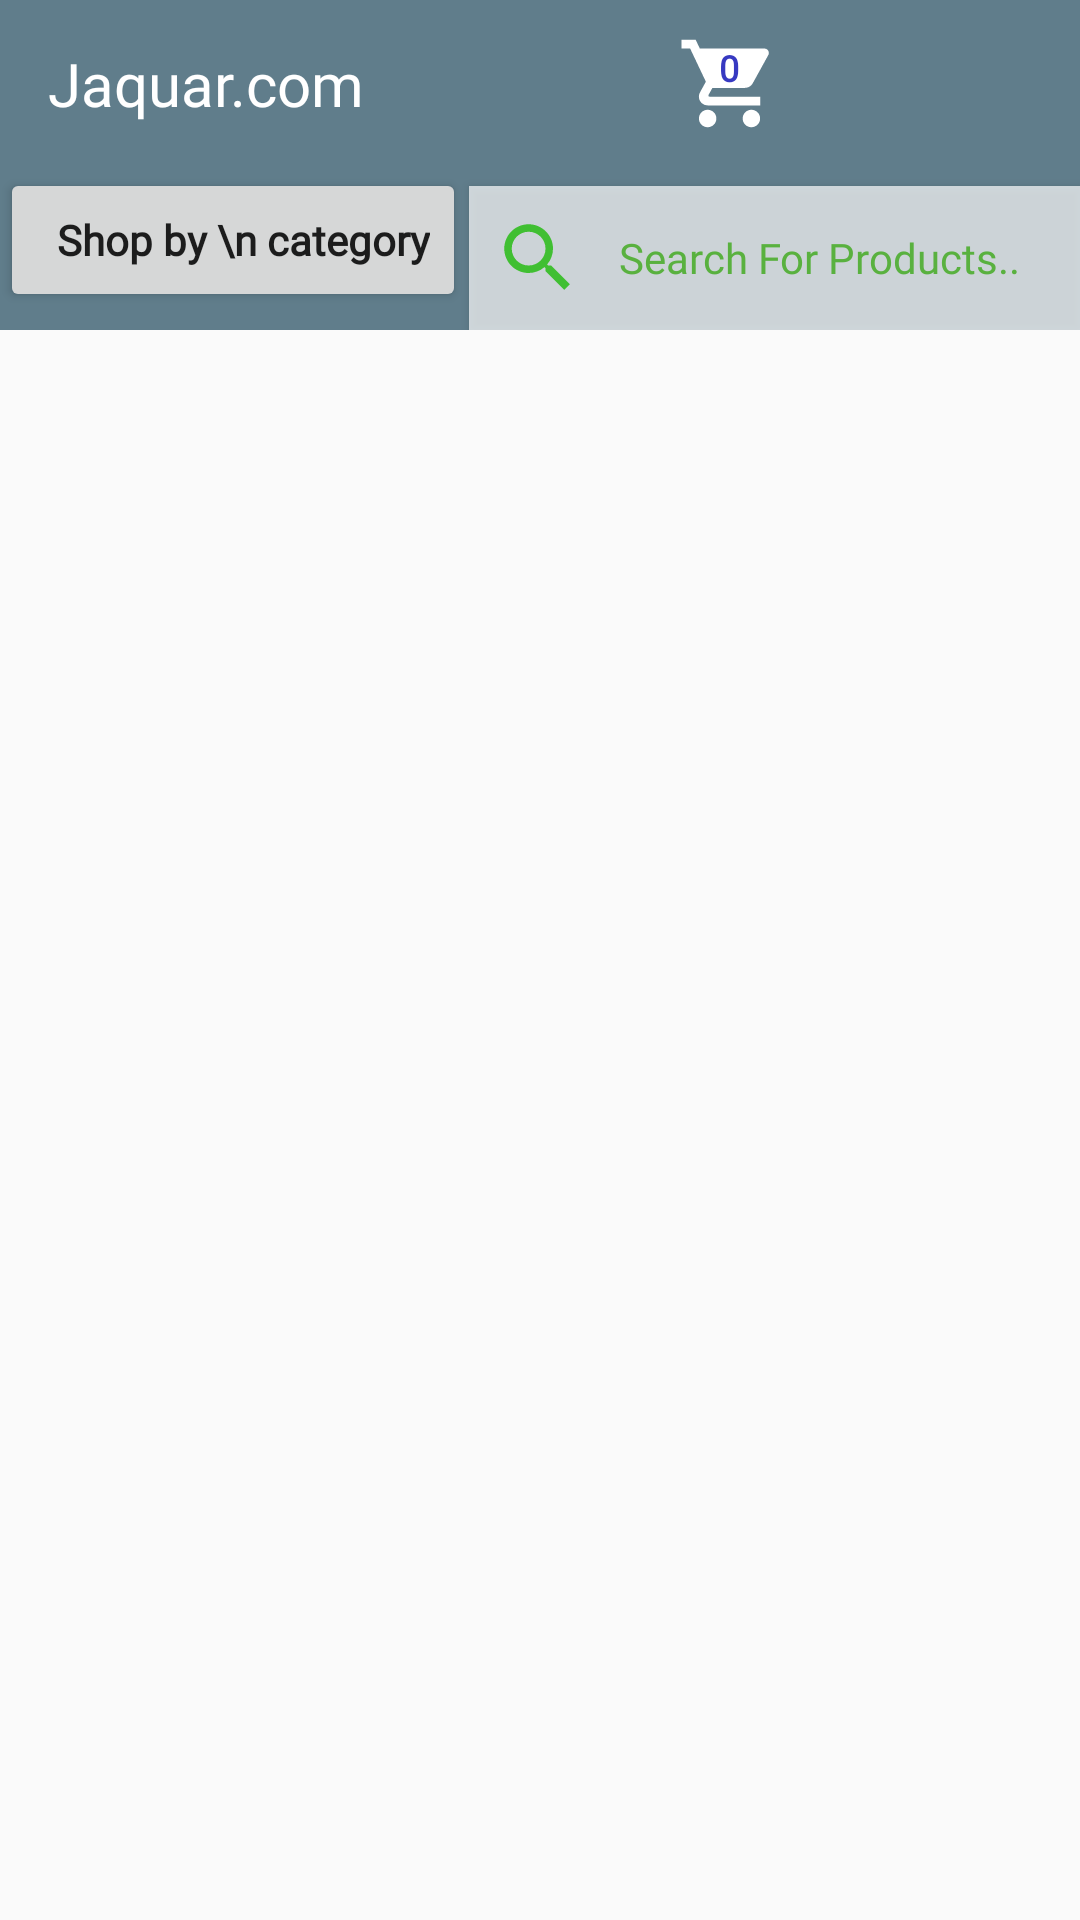

Produce the Android XML layout that renders to this screen, including the resource entries it uses.
<!-- AndroidManifest.xml: application theme AppTheme -->
<!-- res/layout/app_bar_main.xml -->
<?xml version="1.0" encoding="utf-8"?>
<RelativeLayout xmlns:android="http://schemas.android.com/apk/res/android"
    xmlns:app="http://schemas.android.com/apk/res-auto"
    xmlns:tools="http://schemas.android.com/tools"
    android:layout_width="match_parent"
    android:layout_height="wrap_content"
    android:focusable="true"
    android:focusableInTouchMode="true"
    tools:context="com.example.sonu.jaquar.HomeActivity">

    <android.support.design.widget.AppBarLayout
        android:layout_width="match_parent"
        android:layout_height="wrap_content"
        android:id="@+id/AppBarLayout"
        >

        <android.support.v7.widget.Toolbar
            android:id="@+id/toolbar"
            app:titleTextColor="#fff"
            android:layout_width="match_parent"
            android:layout_height="?attr/actionBarSize">
            <TextView
                android:layout_width="wrap_content"
                android:layout_height="wrap_content"
                android:text="Jaquar.com"
                android:textSize="20sp"
                android:textColor="#fff"

                android:fontFamily="@font/dark"/>
            <TextView
                android:layout_marginTop="3dp"
                android:paddingTop="4dp"
                android:layout_centerHorizontal="true"
                android:textAlignment="center"
                android:background="@drawable/ic_shopping_cart_black_24dp"
                android:id="@+id/cartValueHome"
                android:fontFamily="@font/dark"
                android:textColor="#3739c1"
                android:textSize="12sp"

                android:layout_width="wrap_content"
                android:layout_height="wrap_content"
                android:layout_marginBottom="9dp"
                android:textStyle="bold"
                android:text="0"
                android:layout_marginLeft="120dp"
              />

        </android.support.v7.widget.Toolbar>

     <RelativeLayout

         android:layout_width="match_parent"
         android:layout_height="wrap_content"
         android:orientation="horizontal">
         <Button
             android:fontFamily="@font/custom_font"
             android:id="@+id/searchByCategotyBtn"
             android:layout_width="wrap_content"
             android:layout_height="wrap_content"
             android:textAllCaps="false"
             android:textStyle="bold"
             android:layout_marginBottom="2dp"
             android:text="  Shop by \n category"/>

       <Button

           android:textColor="#a4000000"
           android:id="@+id/searchAnyThing"
           android:drawableLeft="@drawable/ic_search_black_24dp"
           android:layout_marginLeft="1dp"
           android:layout_marginTop="6dp"
           android:padding="8dp"
            android:fontFamily="@font/dark"
          android:layout_toRightOf="@+id/searchByCategotyBtn"
           android:layout_width="match_parent"
           android:layout_height="wrap_content"
           android:hint="Search For Products.."
           android:textColorHint="#59b13f"
           android:background="#b4ffffff"
           android:layout_toEndOf="@+id/searchByCategotyBtn" />
     </RelativeLayout>

    </android.support.design.widget.AppBarLayout>

    <include layout="@layout/content_main" />


</RelativeLayout>
<!-- res/layout/content_main.xml (included above) -->
<?xml version="1.0" encoding="utf-8"?>
<RelativeLayout xmlns:android="http://schemas.android.com/apk/res/android"
    xmlns:app="http://schemas.android.com/apk/res-auto"
    xmlns:tools="http://schemas.android.com/tools"
    android:layout_width="match_parent"
    android:layout_height="wrap_content"

    app:layout_behavior="@string/appbar_scrolling_view_behavior"
    tools:context="com.example.sonu.jaquar.HomeActivity"
    tools:showIn="@layout/app_bar_main">

   <android.support.v7.widget.RecyclerView
      android:layout_marginTop="120dp"
       android:id="@+id/newArrivalsRecycleView"
       android:layout_width="wrap_content"
       android:layout_height="wrap_content"
       />


</RelativeLayout>
<!-- resources referenced by this layout -->
<resources>
  <!-- drawable ic_search_black_24dp (drawable) -->
  <vector xmlns:android="http://schemas.android.com/apk/res/android"
          android:width="30dp"
          android:height="30dp"
          android:viewportWidth="24.0"
          android:viewportHeight="24.0">
      <path
          android:fillColor="#40bf32"
          android:pathData="M15.5,14h-0.79l-0.28,-0.27C15.41,12.59 16,11.11 16,9.5 16,5.91 13.09,3 9.5,3S3,5.91 3,9.5 5.91,16 9.5,16c1.61,0 3.09,-0.59 4.23,-1.57l0.27,0.28v0.79l5,4.99L20.49,19l-4.99,-5zM9.5,14C7.01,14 5,11.99 5,9.5S7.01,5 9.5,5 14,7.01 14,9.5 11.99,14 9.5,14z"/>
  </vector>
  <!-- drawable ic_shopping_cart_black_24dp (drawable) -->
  <vector xmlns:android="http://schemas.android.com/apk/res/android"
          android:width="35dp"
          android:height="35dp"
          android:viewportWidth="24.0"
          android:viewportHeight="24.0">
      <path
          android:fillColor="#ffffff"
          android:pathData="M7,18c-1.1,0 -1.99,0.9 -1.99,2S5.9,22 7,22s2,-0.9 2,-2 -0.9,-2 -2,-2zM1,2v2h2l3.6,7.59 -1.35,2.45c-0.16,0.28 -0.25,0.61 -0.25,0.96 0,1.1 0.9,2 2,2h12v-2L7.42,15c-0.14,0 -0.25,-0.11 -0.25,-0.25l0.03,-0.12 0.9,-1.63h7.45c0.75,0 1.41,-0.41 1.75,-1.03l3.58,-6.49c0.08,-0.14 0.12,-0.31 0.12,-0.48 0,-0.55 -0.45,-1 -1,-1L5.21,4l-0.94,-2L1,2zM17,18c-1.1,0 -1.99,0.9 -1.99,2s0.89,2 1.99,2 2,-0.9 2,-2 -0.9,-2 -2,-2z"/>
  </vector>
  <style name="AppTheme" parent="Theme.AppCompat.Light.NoActionBar">
          
  
          <item name="android:textColorSecondary">#fff</item>
          <item name="colorPrimary">@color/colorPrimary</item>
          <item name="android:textColorPrimary">#fff</item>
          <item name="colorPrimaryDark">@color/colorPrimary</item>
          <item name="colorAccent">@color/colorAccent</item>
          <item name="DialogTitleAppearance">@android:style/TextAppearance.Medium</item>
          <item name="DialogTitleText">Updating…</item>
          <item name="DialogSpotColor">@android:color/holo_orange_dark</item>
          <item name="DialogSpotCount">4</item>
          <item name="android:colorControlHighlight" tools:targetApi="lollipop">#ffff8800</item>
      </style>
  <color name="colorPrimary">#7c000000</color>
  <color name="colorAccent">#7c000000</color>
</resources>
